9-way image classification set "FabricDefectDataset" from GitHub (ApurvArc/Textile-Defect-Detection); label vocabulary: broken stitch, defect free, hole, horizontal defect, lines, needle mark, pinched fabric, stain, vertical defect.

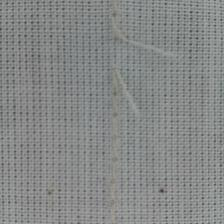
Label: broken stitch

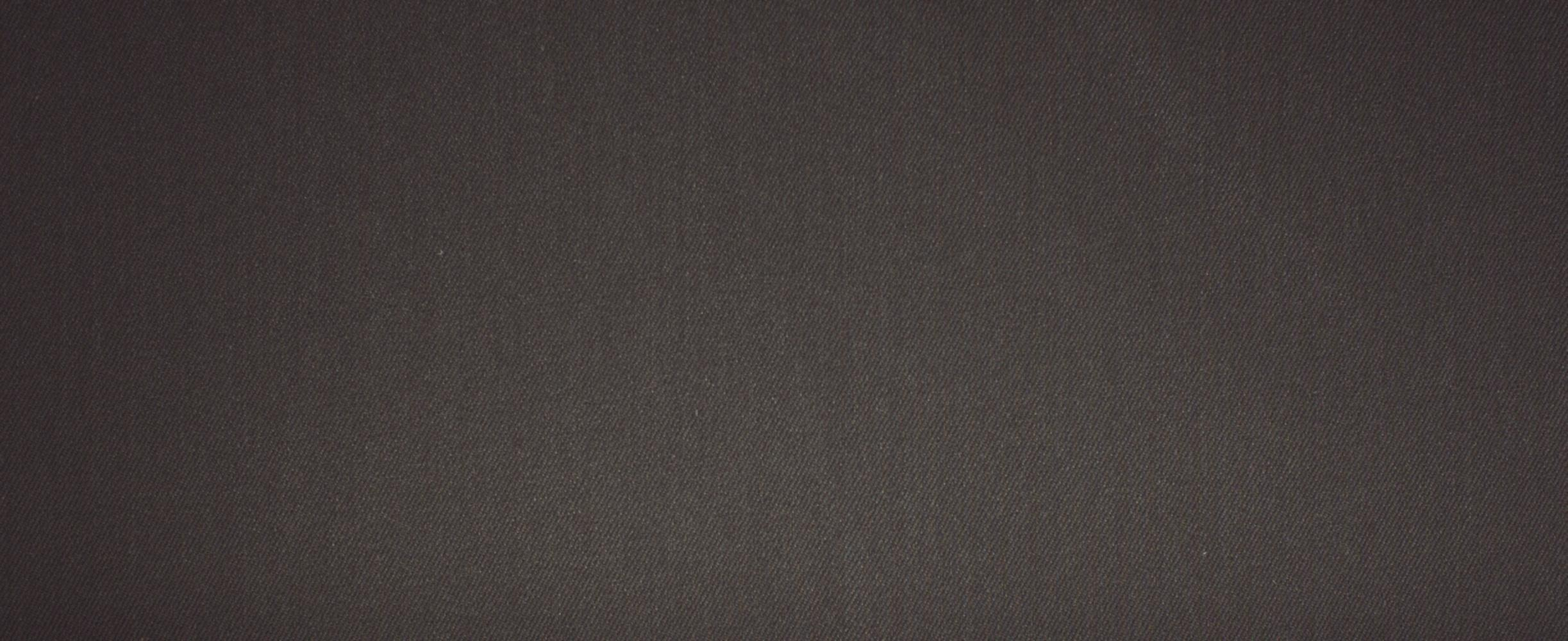
Label: defect free

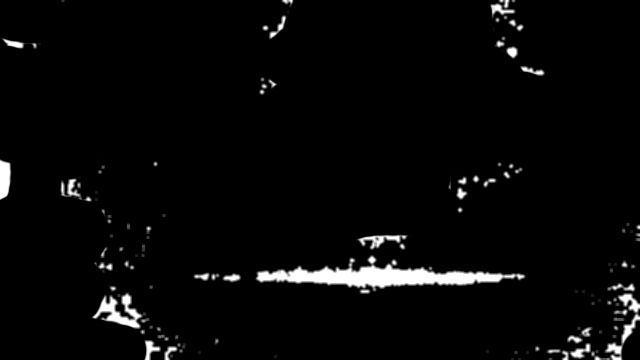
Label: horizontal defect

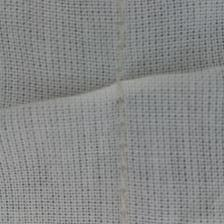
Label: pinched fabric

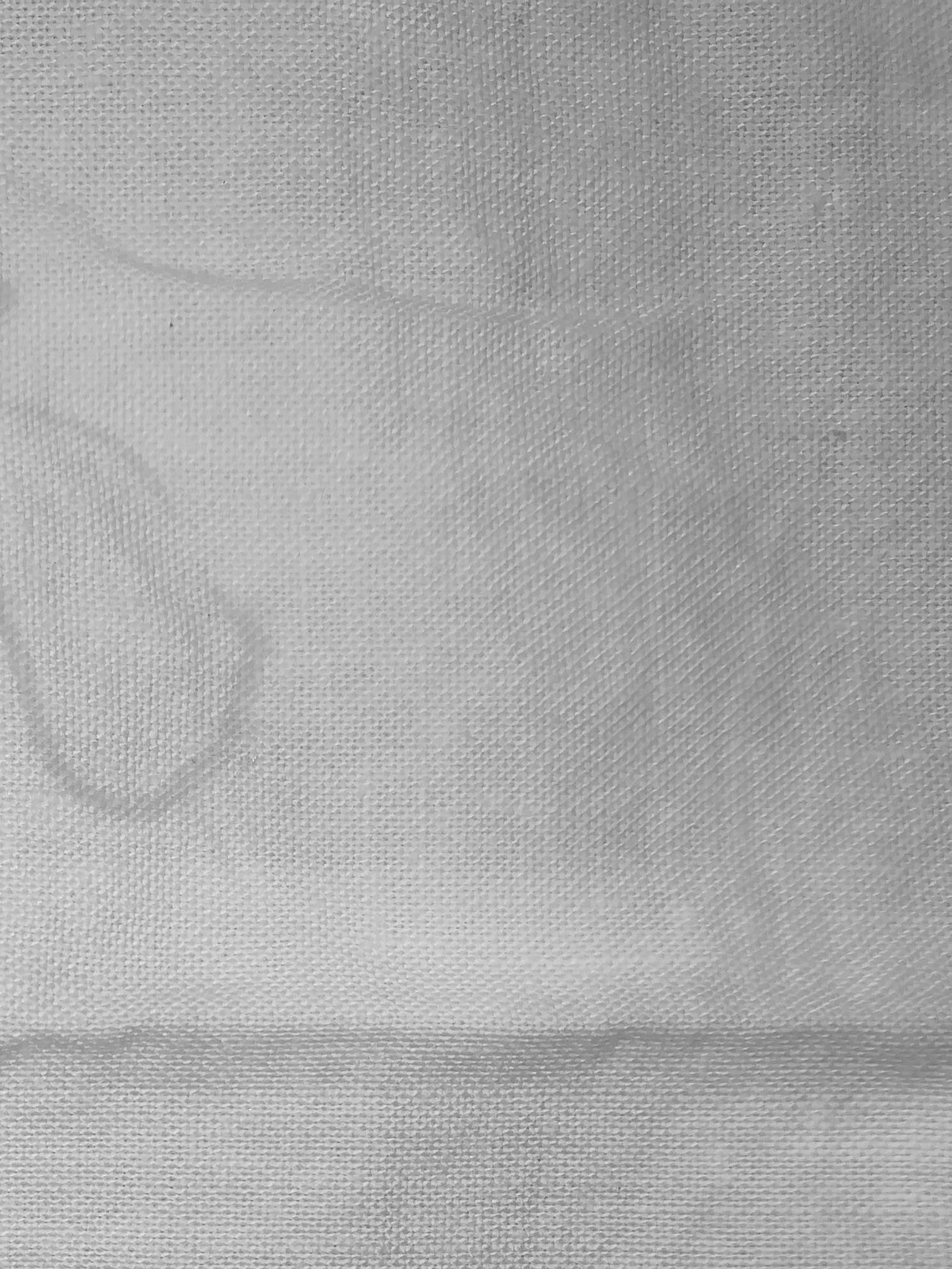
Label: stain

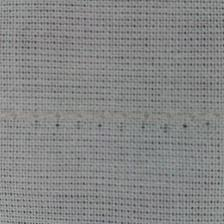
Label: needle mark
